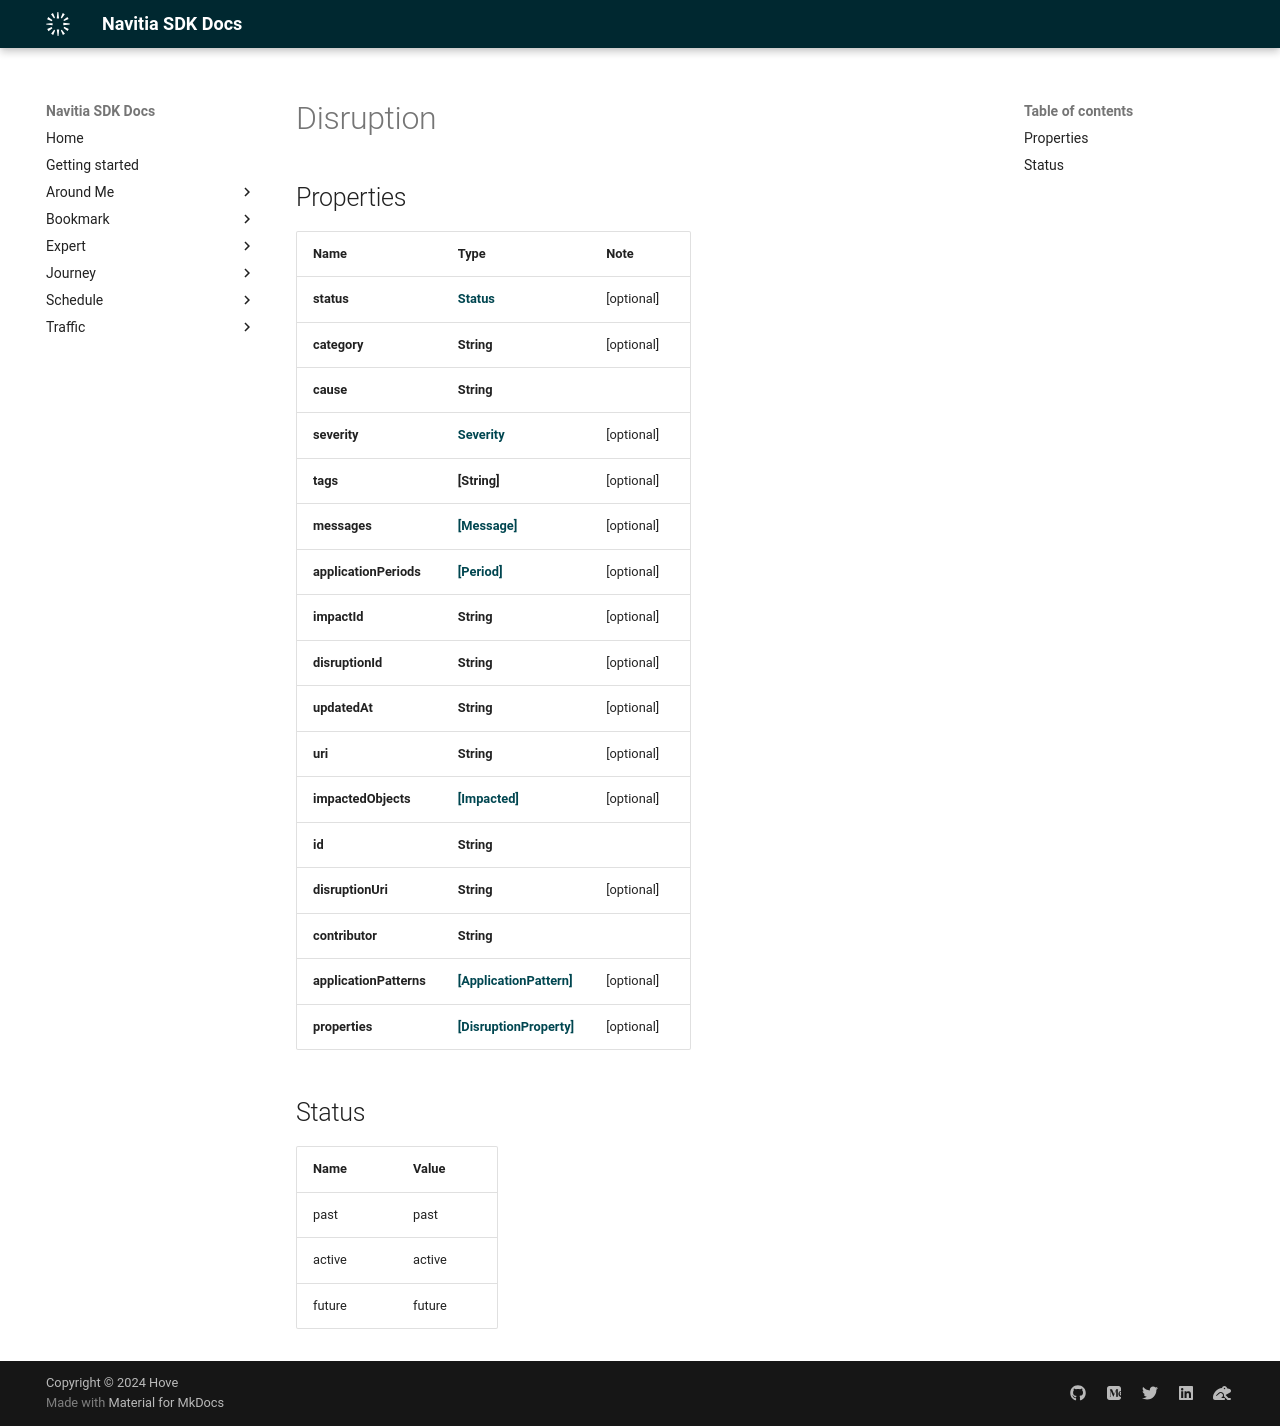

repository: hove-io/navitia_sdk_docs · page: expert/ios/model/Disruption/index.html · generator: mkdocs


# Disruption

## Properties

Name | Type | Note
---- | ---- | ----
**status** | [**Status**](#Status) | [optional] 
**category** | **String** | [optional] 
**cause** | **String** | 
**severity** | [**Severity**](Severity.md) | [optional] 
**tags** | **[String]** | [optional] 
**messages** | [**[Message]**](Message.md) | [optional] 
**applicationPeriods** | [**[Period]**](Period.md) | [optional] 
**impactId** | **String** | [optional] 
**disruptionId** | **String** | [optional] 
**updatedAt** | **String** | [optional] 
**uri** | **String** | [optional] 
**impactedObjects** | [**[Impacted]**](Impacted.md) | [optional] 
**id** | **String** | 
**disruptionUri** | **String** | [optional] 
**contributor** | **String** | 
**applicationPatterns** | [**[ApplicationPattern]**](ApplicationPattern.md) | [optional] 
**properties** | [**[DisruptionProperty]**](DisruptionProperty.md) | [optional] 

## Status

Name | Value
---- | -----
past | past
active | active
future | future
